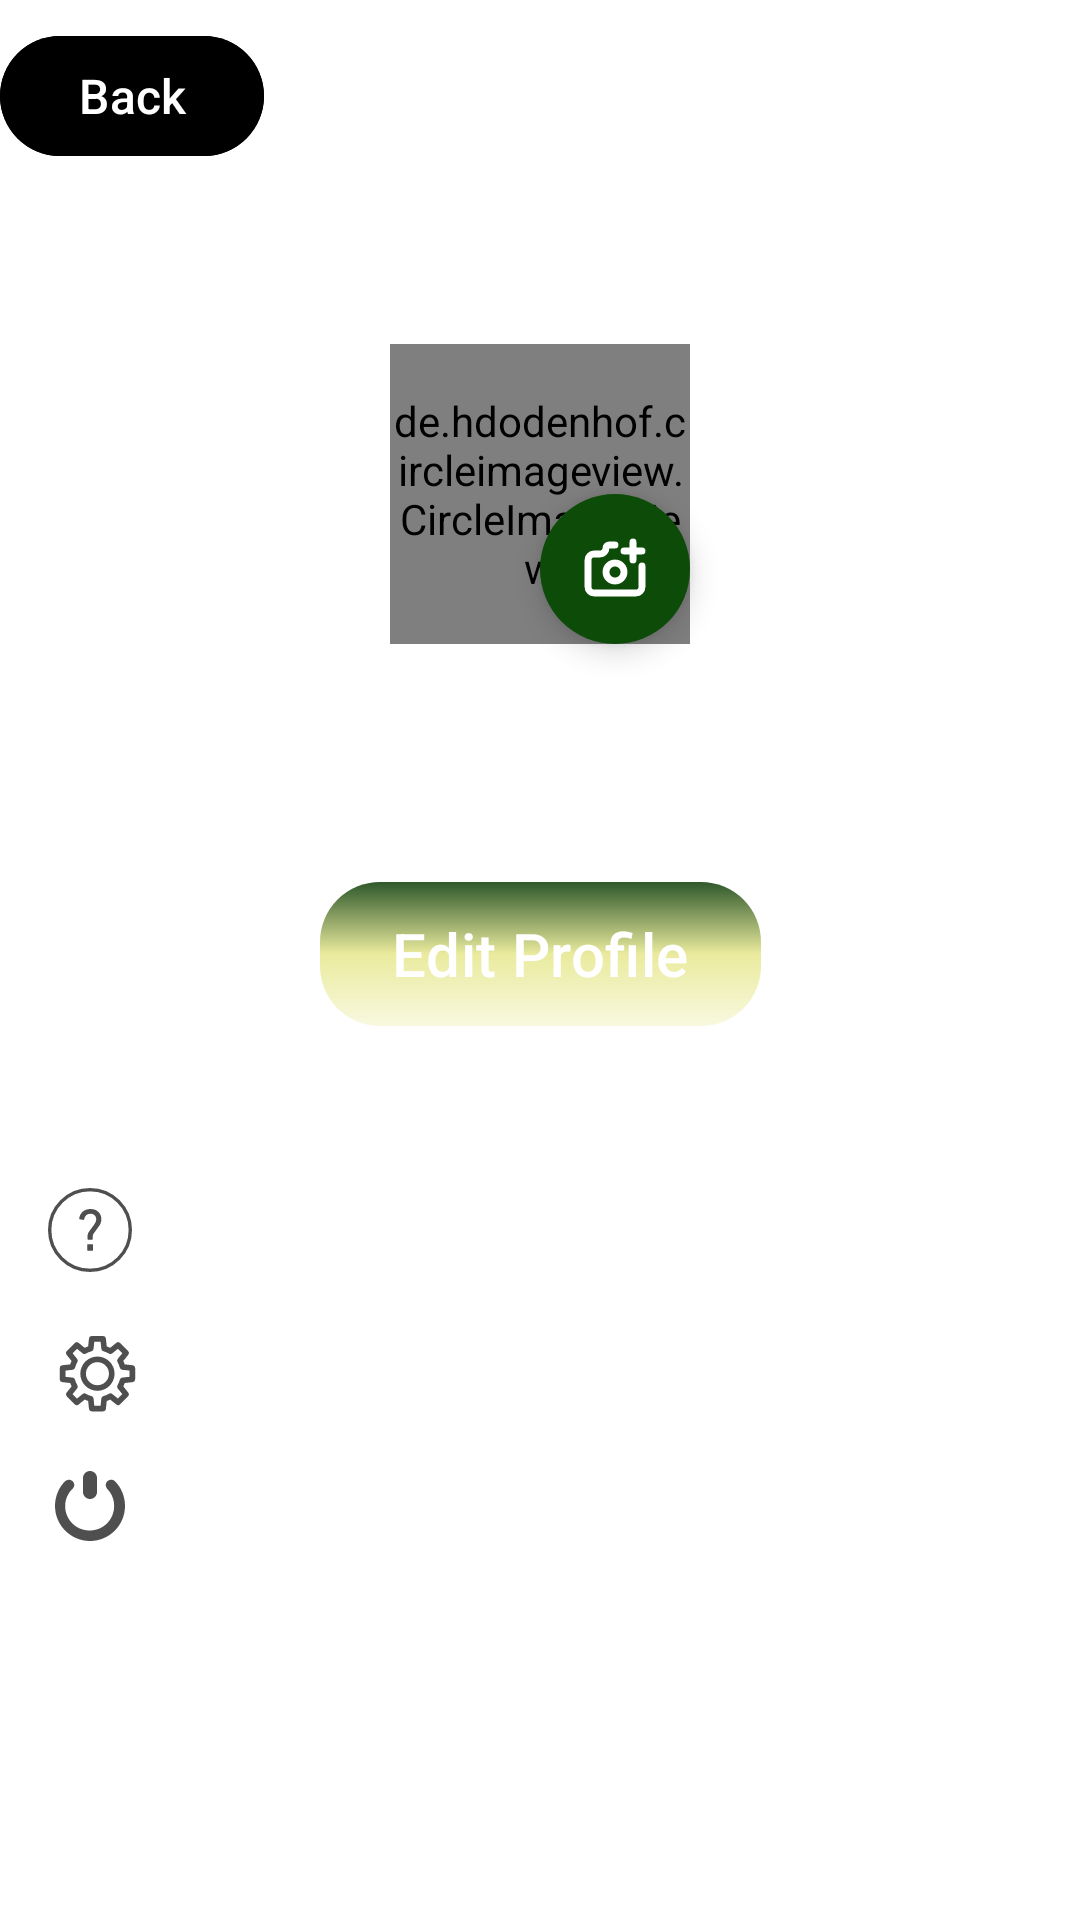

This screen was rendered from an Android layout file. Write that file and the resources it references.
<!-- AndroidManifest.xml: application theme Theme.Fitness -->
<!-- res/layout/fragment_profile.xml -->
<?xml version="1.0" encoding="utf-8"?>
<androidx.constraintlayout.widget.ConstraintLayout xmlns:android="http://schemas.android.com/apk/res/android"
    xmlns:tools="http://schemas.android.com/tools"
    android:layout_width="match_parent"
    android:layout_height="match_parent"
    xmlns:app="http://schemas.android.com/apk/res-auto"
    tools:context=".ui.ui.ProfileFragment">

    <com.google.android.material.button.MaterialButton
        android:id="@+id/btnBack"
        android:layout_width="wrap_content"
        android:layout_height="wrap_content"
        android:layout_marginTop="8dp"
        android:backgroundTint="@color/dark_grey"
        android:elevation="0dp"
        android:text="@string/back"
        android:textAllCaps="false"
        android:textColor="@color/white"
        android:textSize="16sp"
        app:icon="@drawable/left_arrow"
        app:layout_constraintStart_toStartOf="parent"
        app:layout_constraintTop_toTopOf="parent"
        app:iconTint="@color/white"/>


    <TextView
        android:id="@+id/txt1"
        android:layout_width="wrap_content"
        android:layout_height="wrap_content"
        app:layout_constraintTop_toBottomOf="@id/btnBack"
        app:layout_constraintStart_toStartOf="parent"
        app:layout_constraintEnd_toEndOf="parent"
        android:text="My Profile"
        android:textColor="@color/white"
        android:textSize="35sp"
        android:textStyle="bold"/>

    <de.hdodenhof.circleimageview.CircleImageView
        android:id="@+id/imgProfile"
        android:layout_width="100dp"
        android:layout_height="100dp"
        app:layout_constraintTop_toBottomOf="@id/txt1"
        app:layout_constraintStart_toStartOf="@id/txt1"
        app:layout_constraintEnd_toEndOf="@id/txt1"
        android:src="@drawable/photo1"
        android:layout_marginTop="12dp"
        />

    <com.google.android.material.floatingactionbutton.FloatingActionButton
        android:layout_width="wrap_content"
        android:layout_height="wrap_content"
        app:layout_constraintBottom_toBottomOf="@id/imgProfile"
        app:layout_constraintEnd_toEndOf="@id/imgProfile"
        app:fabSize="mini"
        android:src="@drawable/ic_add_photo_plus"
        app:fabCustomSize="50dp"
        app:tint="@color/white"
        app:shapeAppearanceOverlay="@style/ShapeAppearanceOverlayExtended"
        android:backgroundTint="#0D4B08"
        android:visibility="visible"
        />
    <TextView
        android:id="@+id/txtName"
        android:layout_width="wrap_content"
        android:layout_height="wrap_content"
        app:layout_constraintTop_toBottomOf="@id/imgProfile"
        app:layout_constraintStart_toStartOf="parent"
        app:layout_constraintEnd_toEndOf="parent"
        android:layout_margin="8dp"
        android:text="Youssef"
        android:textSize="20sp"
        android:textColor="@color/white"/>

    <TextView
        android:id="@+id/txtEmail"
        android:layout_width="wrap_content"
        android:layout_height="wrap_content"
        app:layout_constraintTop_toBottomOf="@id/txtName"
        app:layout_constraintStart_toStartOf="parent"
        app:layout_constraintEnd_toEndOf="parent"
        android:layout_margin="8dp"
        android:text="y@gmail.com"
        android:textSize="15sp"
        android:textColor="@color/white"/>

    <com.google.android.material.button.MaterialButton
        android:id="@+id/btnEditProfile"
        android:layout_width="wrap_content"
        android:layout_height="wrap_content"
        app:layout_constraintTop_toBottomOf="@id/txtEmail"
        app:layout_constraintStart_toStartOf="parent"
        app:layout_constraintEnd_toEndOf="parent"
        android:layout_margin="16dp"
        app:backgroundTint="@null"
        android:text="Edit Profile"
        android:background="@drawable/btn_profile"
        android:textSize="20sp"/>

    <ImageView
        android:id="@+id/icHelp"
        android:layout_width="wrap_content"
        android:layout_height="wrap_content"
        android:src="@drawable/help_icon"
        app:layout_constraintBottom_toBottomOf="parent"
        app:layout_constraintStart_toStartOf="parent"
        app:layout_constraintTop_toBottomOf="@id/btnEditProfile"
        app:layout_constraintVertical_bias="0.20"
        android:layout_marginStart="16dp"
        />
    <TextView
        android:layout_width="wrap_content"
        android:layout_height="wrap_content"
        app:layout_constraintStart_toEndOf="@id/icHelp"
        app:layout_constraintTop_toTopOf="@id/icHelp"
        app:layout_constraintBottom_toBottomOf="@id/icHelp"
        android:text="Help"
        android:textSize="20sp"
        android:textColor="@color/white"
        android:layout_marginStart="8dp"/>

    <ImageView
        android:id="@+id/icSetting"
        android:layout_width="wrap_content"
        android:layout_height="wrap_content"
        android:src="@drawable/setting_icon"
        app:layout_constraintBottom_toBottomOf="parent"
        app:layout_constraintStart_toStartOf="parent"
        app:layout_constraintTop_toBottomOf="@id/icHelp"
        app:layout_constraintVertical_bias="0.10"
        android:layout_marginStart="16dp"
        />
    <TextView
        android:layout_width="wrap_content"
        android:layout_height="wrap_content"
        app:layout_constraintStart_toEndOf="@id/icSetting"
        app:layout_constraintTop_toTopOf="@id/icSetting"
        app:layout_constraintBottom_toBottomOf="@id/icSetting"
        android:text="Setting"
        android:textSize="20sp"
        android:textColor="@color/white"
        android:layout_marginStart="8dp"/>

    <ImageView
        android:id="@+id/icLogout"
        android:layout_width="wrap_content"
        android:layout_height="wrap_content"
        android:src="@drawable/logout_icon"
        app:layout_constraintBottom_toBottomOf="parent"
        app:layout_constraintStart_toStartOf="parent"
        app:layout_constraintTop_toBottomOf="@id/icSetting"
        app:layout_constraintVertical_bias="0.10"
        android:layout_marginStart="16dp"
        />
    <TextView
        android:layout_width="wrap_content"
        android:layout_height="wrap_content"
        app:layout_constraintStart_toEndOf="@id/icLogout"
        app:layout_constraintTop_toTopOf="@id/icLogout"
        app:layout_constraintBottom_toBottomOf="@id/icLogout"
        android:text="Logout"
        android:textSize="20sp"
        android:textColor="@color/white"
        android:layout_marginStart="8dp"/>

</androidx.constraintlayout.widget.ConstraintLayout>
<!-- resources referenced by this layout -->
<resources>
  <!-- drawable btn_profile (drawable) -->
  <?xml version="1.0" encoding="utf-8"?>
  <shape xmlns:android="http://schemas.android.com/apk/res/android">
      <gradient android:endColor="#2F582B"
          android:centerColor="#A1DDDF64"
          android:startColor="#33DDDF64" android:angle="90"/>
      <corners android:radius="20dp"/>
  </shape>
  <!-- drawable help_icon (drawable) -->
  <vector android:height="28dp" android:viewportHeight="50"
      android:viewportWidth="50" android:width="28dp" xmlns:android="http://schemas.android.com/apk/res/android">
      <path android:fillColor="#00000000"
          android:pathData="M25,25m-24,0a24,24 0,1 1,48 0a24,24 0,1 1,-48 0"
          android:strokeColor="#4F4F4F" android:strokeLineCap="round" android:strokeWidth="2"/>
      <path android:fillColor="#4F4F4F" android:pathData="M23.533,30.407v-1.47c0,-1.436 0.322,-2.188 1.075,-3.229l2.404,-3.3c1.254,-1.721 1.684,-2.546 1.684,-3.766c0,-2.044 -1.434,-3.335 -3.479,-3.335c-2.008,0 -3.299,1.219 -3.729,3.407c-0.036,0.215 -0.179,0.323 -0.395,0.287l-2.259,-0.395c-0.216,-0.036 -0.323,-0.179 -0.288,-0.395c0.539,-3.443 3.014,-5.703 6.744,-5.703c3.872,0 6.49,2.546 6.49,6.097c0,1.722 -0.608,2.977 -1.828,4.663l-2.403,3.3c-0.717,0.968 -0.933,1.47 -0.933,2.689v1.147c0,0.215 -0.143,0.358 -0.358,0.358h-2.367C23.676,30.766 23.533,30.622 23.533,30.407zM23.354,33.851c0,-0.215 0.143,-0.358 0.359,-0.358h2.726c0.215,0 0.358,0.144 0.358,0.358v3.084c0,0.216 -0.144,0.358 -0.358,0.358h-2.726c-0.217,0 -0.359,-0.143 -0.359,-0.358V33.851z"/>
  </vector>
  <!-- drawable logout_icon (drawable) -->
  <vector xmlns:android="http://schemas.android.com/apk/res/android"
      android:width="28dp"
      android:height="28dp"
      android:viewportWidth="24"
      android:viewportHeight="24">
    <path
        android:fillColor="#4F4F4F"
        android:pathData="M12,10c1.1,0 2,-0.9 2,-2V4c0,-1.1 -0.9,-2 -2,-2s-2,0.9 -2,2v4C10,9.1 10.9,10 12,10z"/>
    <path
        android:fillColor="#4F4F4F"
        android:pathData="M19.1,4.9L19.1,4.9c-0.3,-0.3 -0.6,-0.4 -1.1,-0.4c-0.8,0 -1.5,0.7 -1.5,1.5c0,0.4 0.2,0.8 0.4,1.1l0,0c0,0 0,0 0,0c0,0 0,0 0,0c1.3,1.3 2,3 2,4.9c0,3.9 -3.1,7 -7,7s-7,-3.1 -7,-7c0,-1.9 0.8,-3.7 2.1,-4.9l0,0C7.3,6.8 7.5,6.4 7.5,6c0,-0.8 -0.7,-1.5 -1.5,-1.5c-0.4,0 -0.8,0.2 -1.1,0.4l0,0C3.1,6.7 2,9.2 2,12c0,5.5 4.5,10 10,10s10,-4.5 10,-10C22,9.2 20.9,6.7 19.1,4.9z"/>
  </vector>
  <string name="back">Back</string>
  <style name="ShapeAppearanceOverlayExtended" parent="">
          <item name="cornerFamily">rounded</item>
          <item name="cornerSize">40dp</item>
          <item name="backgroundColor">@drawable/button_auth_style</item>
      </style>
  <style name="Theme.Fitness" parent="Theme.Material3.Light.NoActionBar">
          
          <item name="colorPrimary">@color/purple_500</item>
          <item name="colorPrimaryVariant">@color/purple_700</item>
          <item name="colorOnPrimary">@color/white</item>
          <item name="android:colorControlActivated">@color/white</item>
          
          <item name="colorSecondary">@color/teal_200</item>
          <item name="colorSecondaryVariant">@color/teal_700</item>
          <item name="colorOnSecondary">@color/black</item>
          
          <item name="android:statusBarColor">@color/dark_grey</item>
          <item name="android:windowBackground">@color/dark_grey</item>
          <item name="android:textColor">@color/white</item>
          
  
  
      </style>
  <!-- not gathered from this repository: default colours our renderer supplied (Android Studio template values) -->
  <color name="purple_500">#FF6200EE</color>
  <color name="purple_700">#FF3700B3</color>
  <color name="teal_200">#FF03DAC5</color>
  <color name="teal_700">#FF018786</color>
  <color name="black">#FF000000</color>
  <color name="white">#FFFFFFFF</color>
</resources>
